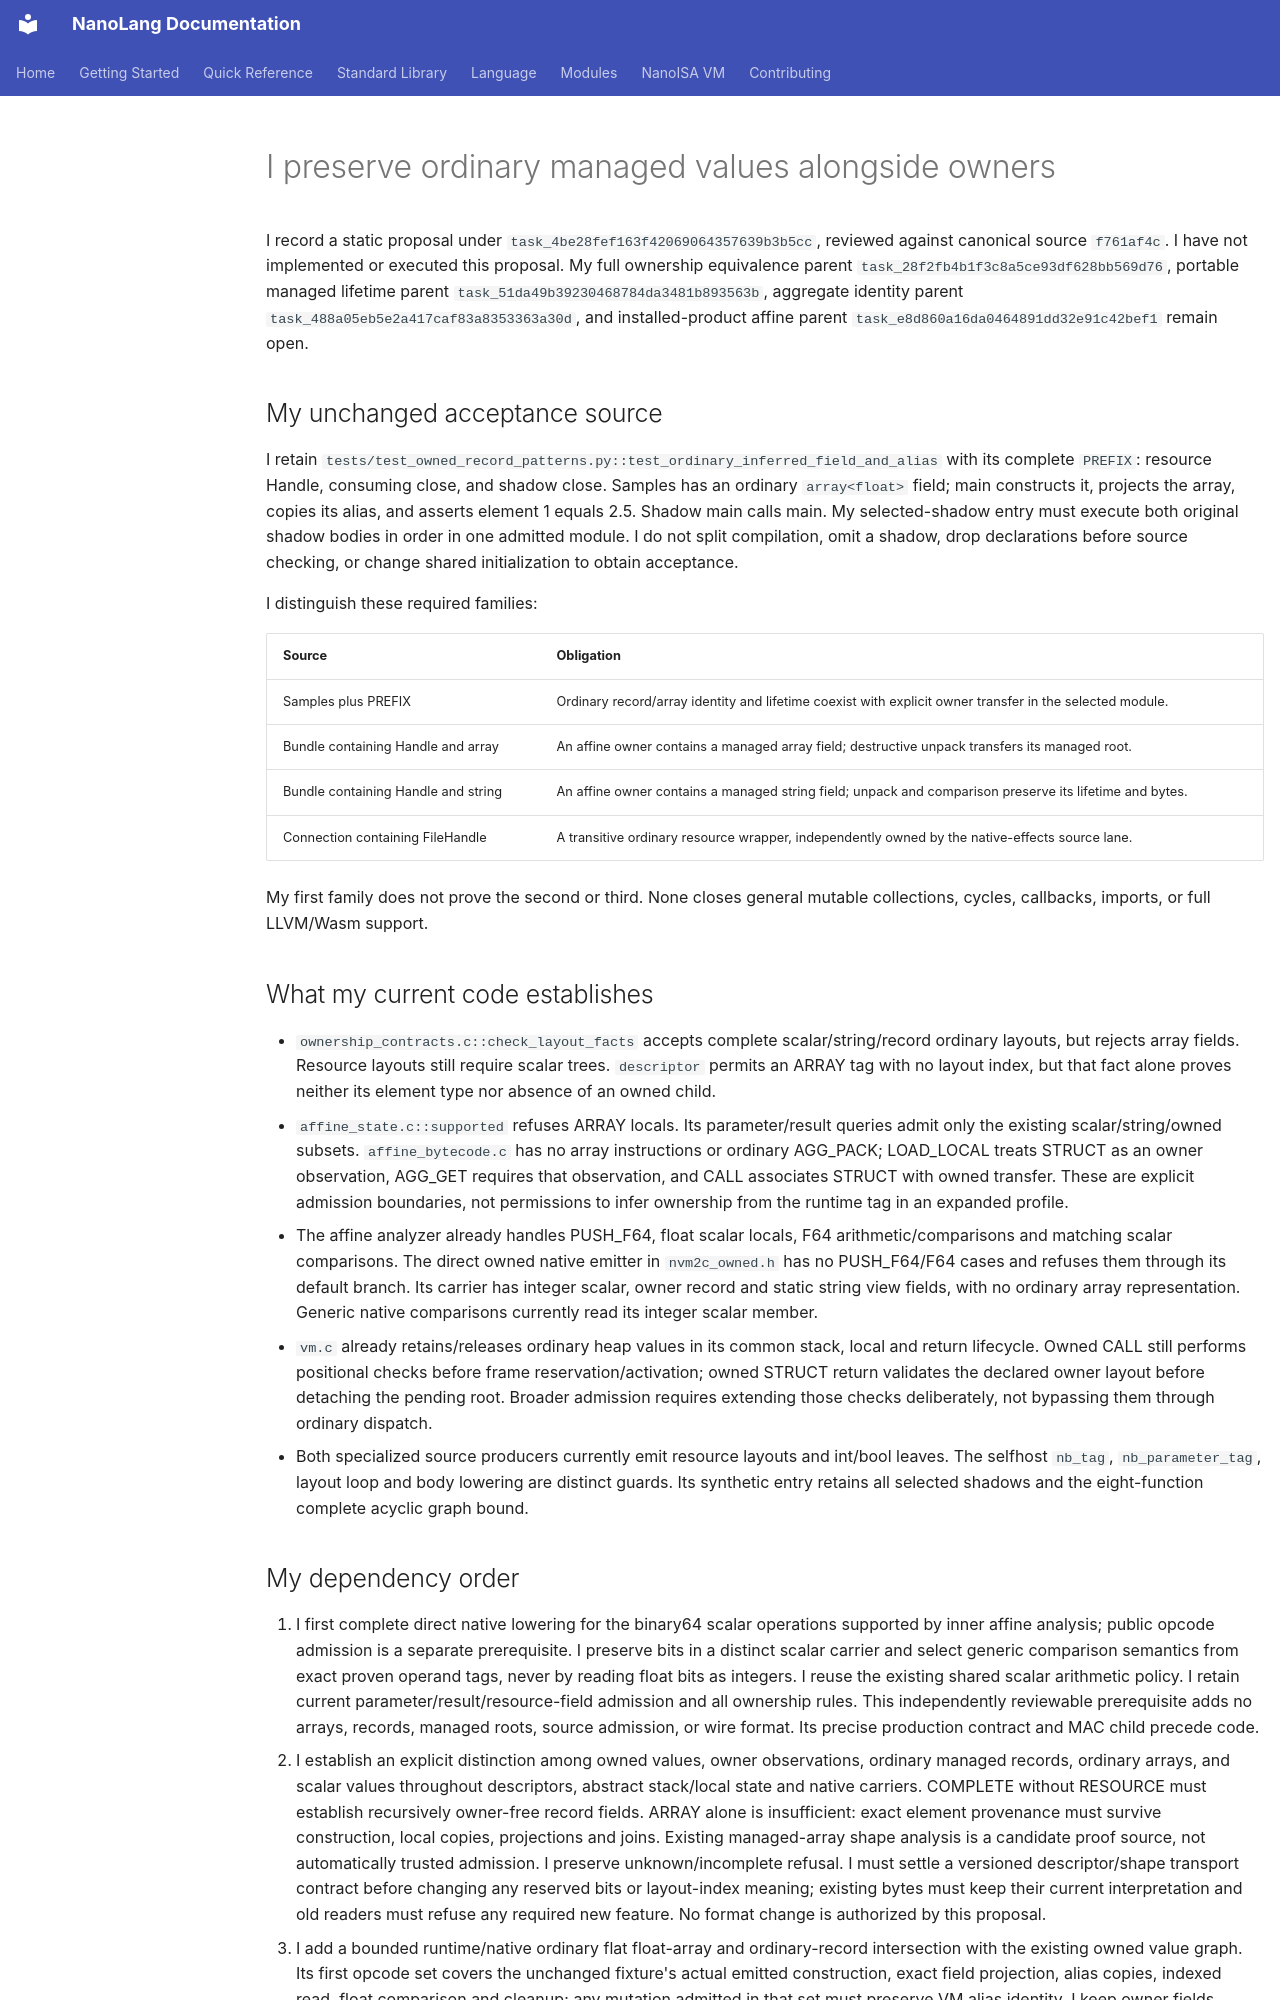

repository: jordanhubbard/nanolang · page: NANOISA_MIXED_OWNED_MANAGED_VALUES/index.html · generator: mkdocs

# I preserve ordinary managed values alongside owners

I record a static proposal under `task_4be28fef163f42069064357639b3b5cc`,
reviewed against canonical source `f761af4c`. I have not implemented or executed
this proposal. My full ownership equivalence parent
`task_28f2fb4b1f3c8a5ce93df628bb569d76`, portable managed lifetime parent
`task_51da49b39230468784da3481b893563b`, aggregate identity parent
`task_488a05eb5e2a417caf83a8353363a30d`, and installed-product affine parent
`task_e8d860a16da0464891dd32e91c42bef1` remain open.

## My unchanged acceptance source

I retain `tests/test_owned_record_patterns.py::test_ordinary_inferred_field_and_alias`
with its complete `PREFIX`: resource Handle, consuming close, and shadow close.
Samples has an ordinary `array<float>` field; main constructs it, projects the
array, copies its alias, and asserts element 1 equals 2.5. Shadow main calls main.
My selected-shadow entry must execute both original shadow bodies in order in
one admitted module. I do not split compilation, omit a shadow, drop declarations
before source checking, or change shared initialization to obtain acceptance.

I distinguish these required families:

| Source | Obligation |
| --- | --- |
| Samples plus PREFIX | Ordinary record/array identity and lifetime coexist with explicit owner transfer in the selected module. |
| Bundle containing Handle and array<float> | An affine owner contains a managed array field; destructive unpack transfers its managed root. |
| Bundle containing Handle and string | An affine owner contains a managed string field; unpack and comparison preserve its lifetime and bytes. |
| Connection containing FileHandle | A transitive ordinary resource wrapper, independently owned by the native-effects source lane. |

My first family does not prove the second or third. None closes general mutable
collections, cycles, callbacks, imports, or full LLVM/Wasm support.

## What my current code establishes

* `ownership_contracts.c::check_layout_facts` accepts complete scalar/string/record
  ordinary layouts, but rejects array fields. Resource layouts still require
  scalar trees. `descriptor` permits an ARRAY tag with no layout index, but that
  fact alone proves neither its element type nor absence of an owned child.
* `affine_state.c::supported` refuses ARRAY locals. Its parameter/result queries
  admit only the existing scalar/string/owned subsets. `affine_bytecode.c` has no
  array instructions or ordinary AGG_PACK; LOAD_LOCAL treats STRUCT as an owner
  observation, AGG_GET requires that observation, and CALL associates STRUCT
  with owned transfer. These are explicit admission boundaries, not permissions
  to infer ownership from the runtime tag in an expanded profile.
* The affine analyzer already handles PUSH_F64, float scalar locals, F64
  arithmetic/comparisons and matching scalar comparisons. The direct owned native
  emitter in `nvm2c_owned.h` has no PUSH_F64/F64 cases and refuses them through its
  default branch. Its carrier has integer scalar, owner record and static string
  view fields, with no ordinary array representation. Generic native comparisons
  currently read its integer scalar member.
* `vm.c` already retains/releases ordinary heap values in its common stack,
  local and return lifecycle. Owned CALL still performs positional checks before
  frame reservation/activation; owned STRUCT return validates the declared owner
  layout before detaching the pending root. Broader admission requires extending
  those checks deliberately, not bypassing them through ordinary dispatch.
* Both specialized source producers currently emit resource layouts and
  int/bool leaves. The selfhost `nb_tag`, `nb_parameter_tag`, layout loop and
  body lowering are distinct guards. Its synthetic entry retains all selected
  shadows and the eight-function complete acyclic graph bound.
